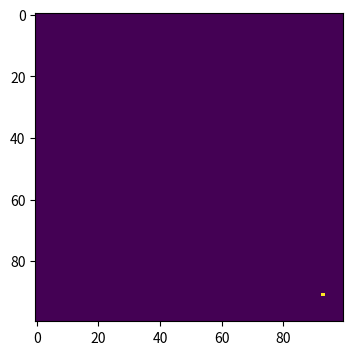

This chart was generated by the following Python code:
# -*- coding: utf-8 -*-
"""
Created on Fri May 15 11:38:49 2020

@author: HaoNinghui
"""
#import necessary library
import numpy as np
import matplotlib.pyplot as plt
#make arrat of all sescepible population
population=np.zeros((100,100))
#use population [4,12] to check the number in row 4, column 12 

outbreak=np.random.choice(range(100),2)
population[outbreak[0],outbreak[1]] = 1

plt.figure(figsize=(6,4),dpi=150)
plt.imshow(population,cmap='viridis',interpolation='nearest')
#set up model parameters
beta=0.3#independent now
gamma=0.05 #infected people recover probobility
#every time the infected will acount how many neighbors
#what is the ratio that touched neighbors will get infected
#